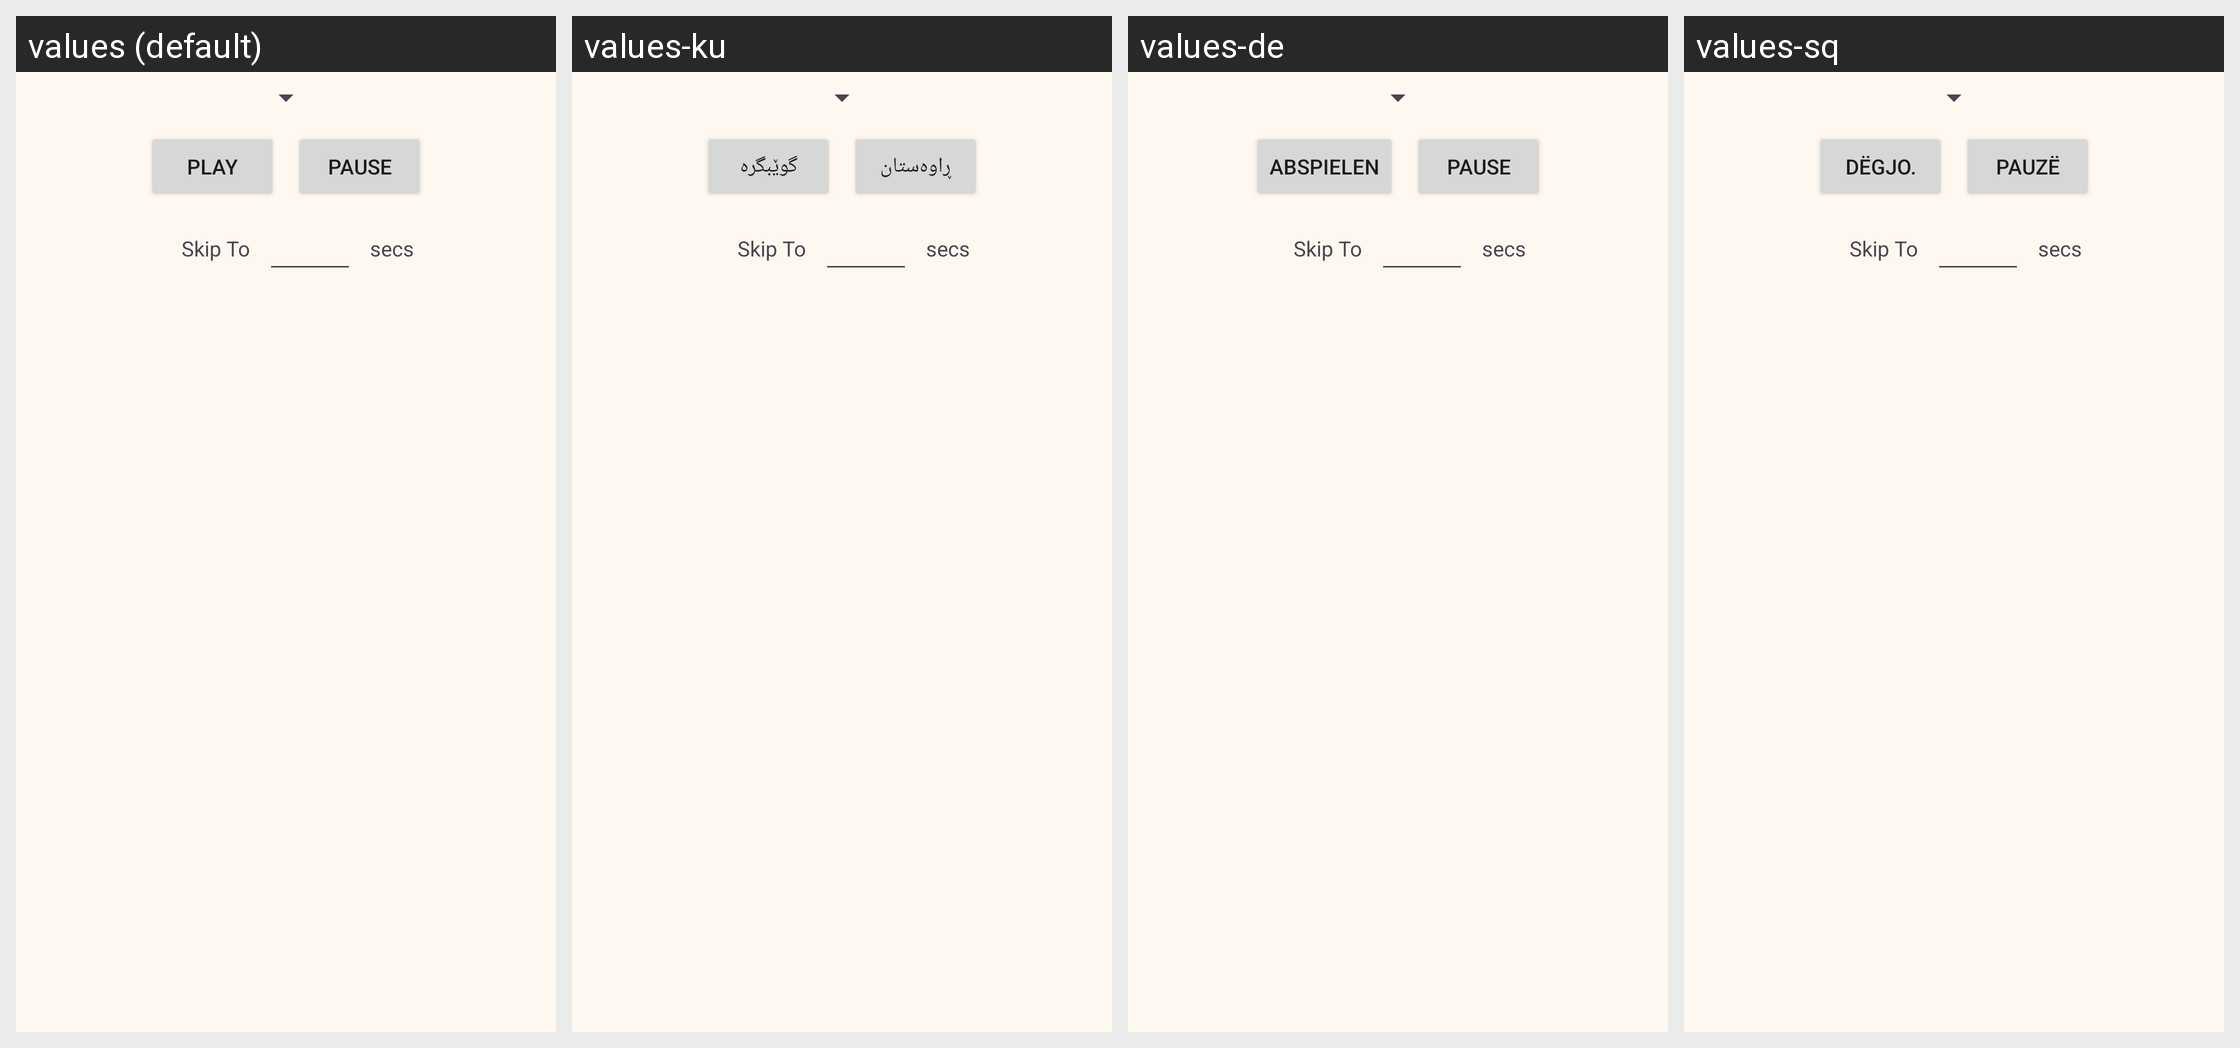

Locale-by-locale string values for the Android screen shown in this grid:
Android screen res/layout/player_controls_container.xml rendered under 4 locales, left to right: values (default), values-ku, values-de, values-sq. Device: Nexus 5 (rendered at 1080×1920; each locale shown at half size, 540×960, under a caption strip naming it); theme AppTheme.
Other locales in the repository, not shown: values-ar, values-bs, values-es, values-fa, values-fr, values-hr, values-hu, values-id, values-it, values-kk, values-ms, values-nl, values-pl, values-pt-rBR, values-ru, values-sr, values-sv, values-th, values-tr, values-ug, values-uk, values-uz, values-zh.
Strings drawn on this screen, with the default value and each locale's value (text and hints the layout hard-codes, and strings that could not be matched under every locale, appear in the picture but are not listed):

play
  values: Play
  values-ku: گوێبگرە
  values-de: Abspielen
  values-sq: Dëgjo.

pause
  values: Pause
  values-ku: ڕاوەستان
  values-de: Pause
  values-sq: Pauzë

skip_to
  values: Skip To
  values-ku: Skip To  [not translated; the default value is used]
  values-de: Skip To  [not translated; the default value is used]
  values-sq: Skip To  [not translated; the default value is used]

seconds
  values: secs
  values-ku: secs  [not translated; the default value is used]
  values-de: secs  [not translated; the default value is used]
  values-sq: secs  [not translated; the default value is used]
